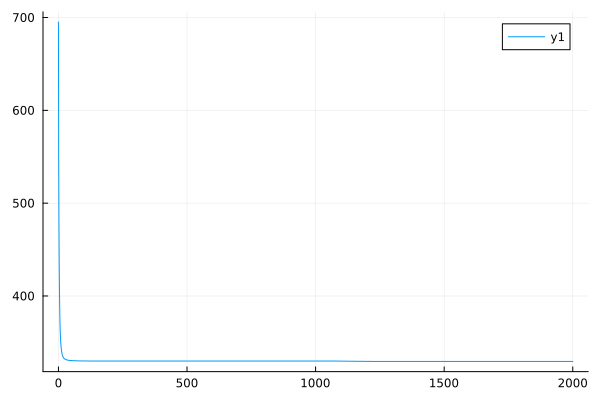

The table this chart was drawn from, first rows:
0	695.170955900725
1	546.2
2	477
3	433.2
4	406.2
5	386.3
6	371.5
7	361.8
8	355
9	350
10	346.1
11	343.2
12	341
13	339.2
14	337.8
15	336.7
16	335.8
17	335
18	334.4
19	333.8
20	333.4
21	333.1
22	332.8
23	332.5
24	332.3
25	332.1
26	331.9
27	331.7
28	331.6
29	331.5
30	331.4
31	331.3
32	331.2
33	331.1
34	331
35	331
36	330.9
37	330.9
38	330.8
39	330.8
40	330.7
41	330.7
42	330.6
43	330.6
44	330.6
45	330.5
46	330.5
47	330.5
48	330.5
49	330.4
50	330.4
51	330.4
52	330.4
53	330.4
54	330.4
55	330.3
56	330.3
57	330.3
58	330.3
59	330.3
60	330.3
... 1,940 more rows
